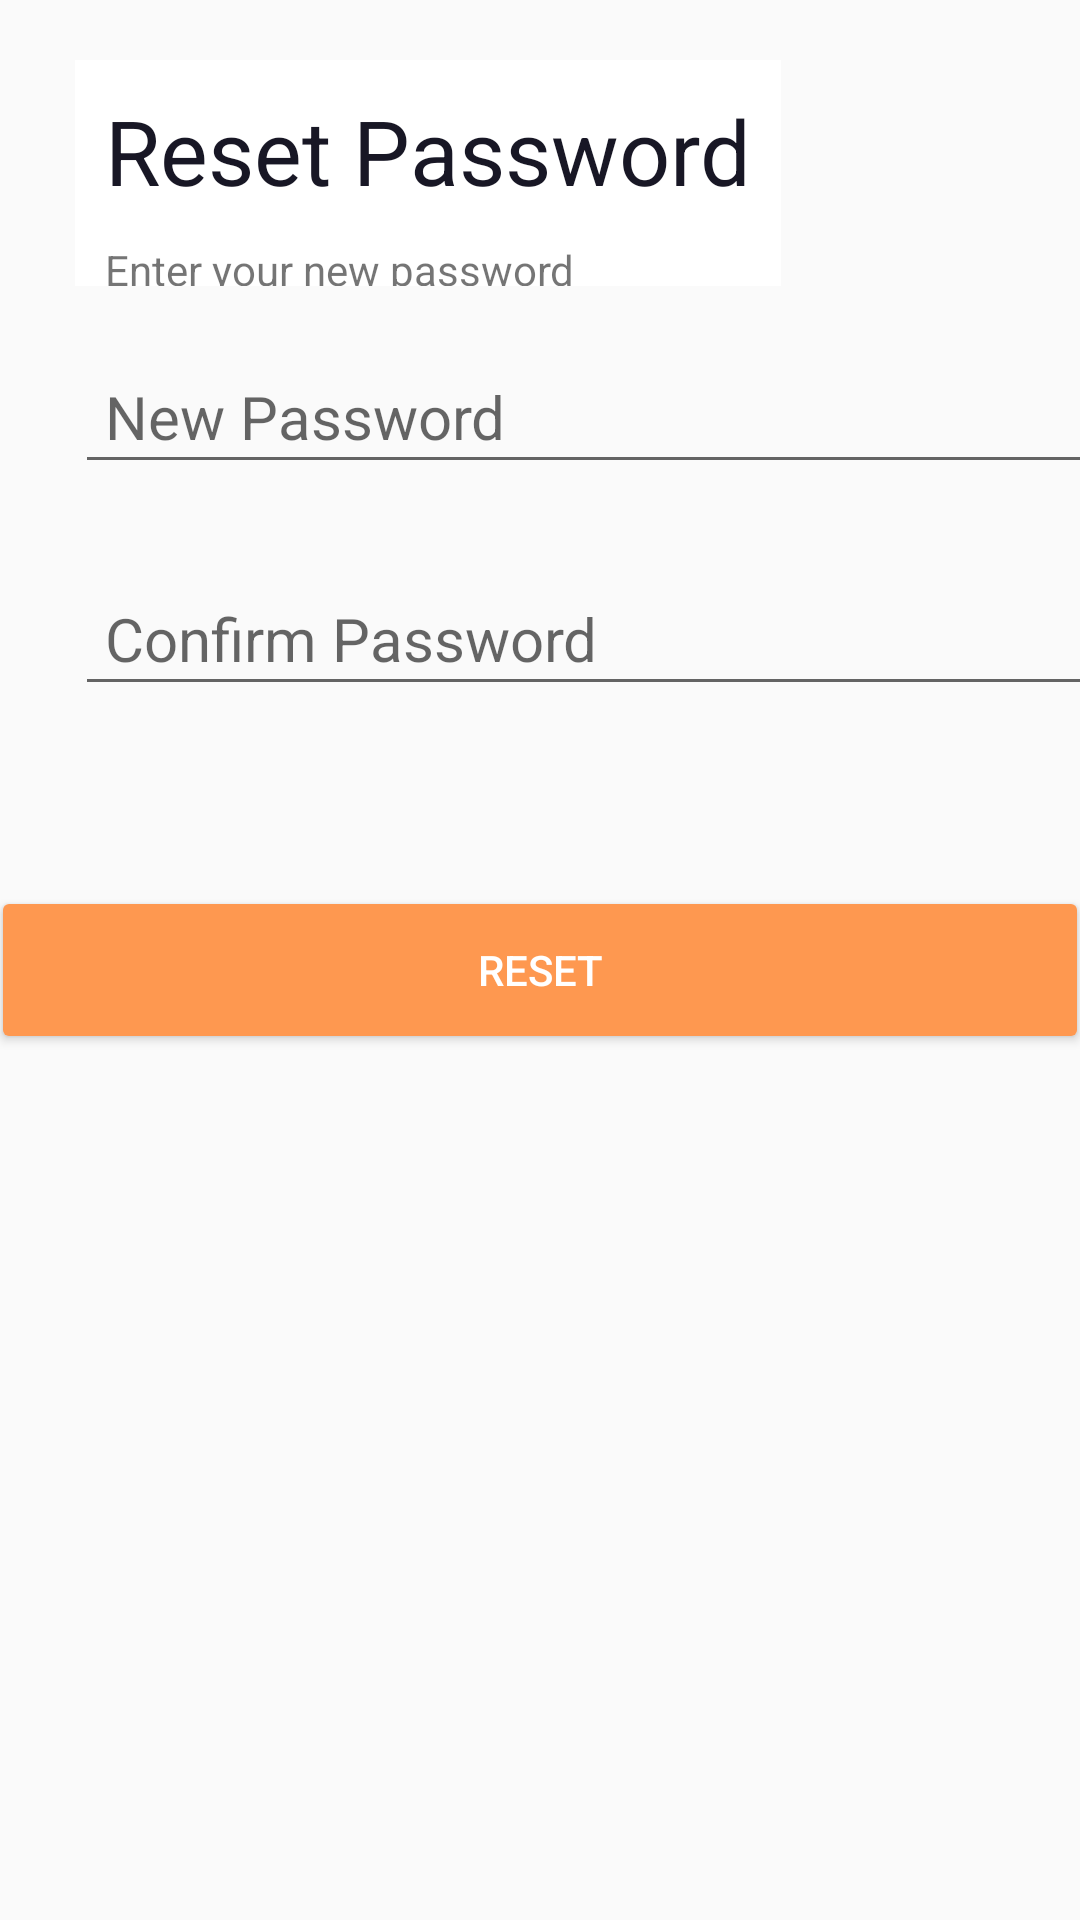

Here is an Android app screen rendered from its layout file. Give the layout XML and the strings, colors and styles it references.
<!-- AndroidManifest.xml: application theme Theme.Design.Light.NoActionBar -->
<!-- res/layout/activity_resetpw.xml -->
<?xml version="1.0" encoding="utf-8"?>
<LinearLayout xmlns:android="http://schemas.android.com/apk/res/android"
    android:layout_width="match_parent"
    android:layout_height="match_parent"
    android:orientation="vertical">

  <LinearLayout
      android:layout_width="wrap_content"
      android:layout_height="wrap_content"
      android:orientation="vertical">

    <ImageView
        android:id="@+id/arrow"
        android:layout_width="wrap_content"
        android:layout_height="wrap_content"
        android:layout_marginLeft="25dp"
        android:padding="10dp"
        android:src="@drawable/ic_baseline_arrow_back_24" />
  </LinearLayout>

  <LinearLayout
      android:layout_width="wrap_content"
      android:layout_height="wrap_content"
      android:layout_marginLeft="25dp"
      android:background="#FFFF"
      android:orientation="vertical">

    <TextView
        android:id="@+id/reset"
        android:layout_width="wrap_content"
        android:layout_height="wrap_content"
        android:padding="10dp"
        android:text="Reset Password"
        android:textColor="#181725"
        android:textSize="30dp" />

    <TextView
        android:layout_width="221dp"
        android:layout_height="15dp"
        android:layout_marginLeft="10dp"
        android:text="Enter your new password" />
  </LinearLayout>

  <EditText
      android:id="@+id/email"
      android:layout_width="366dp"
      android:layout_height="46dp"
      android:layout_marginLeft="25dp"
      android:layout_marginTop="20dp"
      android:hint="New Password"
      android:inputType="textPassword"
      android:padding="10dp"
      android:textSize="20dp" />

  <EditText
      android:id="@+id/password"
      android:layout_width="366dp"
      android:layout_height="46dp"
      android:layout_marginLeft="25dp"
      android:layout_marginTop="28dp"
      android:hint="Confirm Password"
      android:inputType="textPassword"
      android:maxLines="1"
      android:padding="10dp"
      android:textSize="20dp" />

  <Button
      android:layout_width="366dp"
      android:layout_height="56dp"
      android:layout_gravity="center"
      android:layout_marginTop="60dp"
      android:backgroundTint="#FE9850"
      android:baselineAligned="false"
      android:text="Reset"
      android:id="@+id/reset1"
      android:textColor="#FFF" />

</LinearLayout>
<!-- resources referenced by this layout -->
<resources>

</resources>
